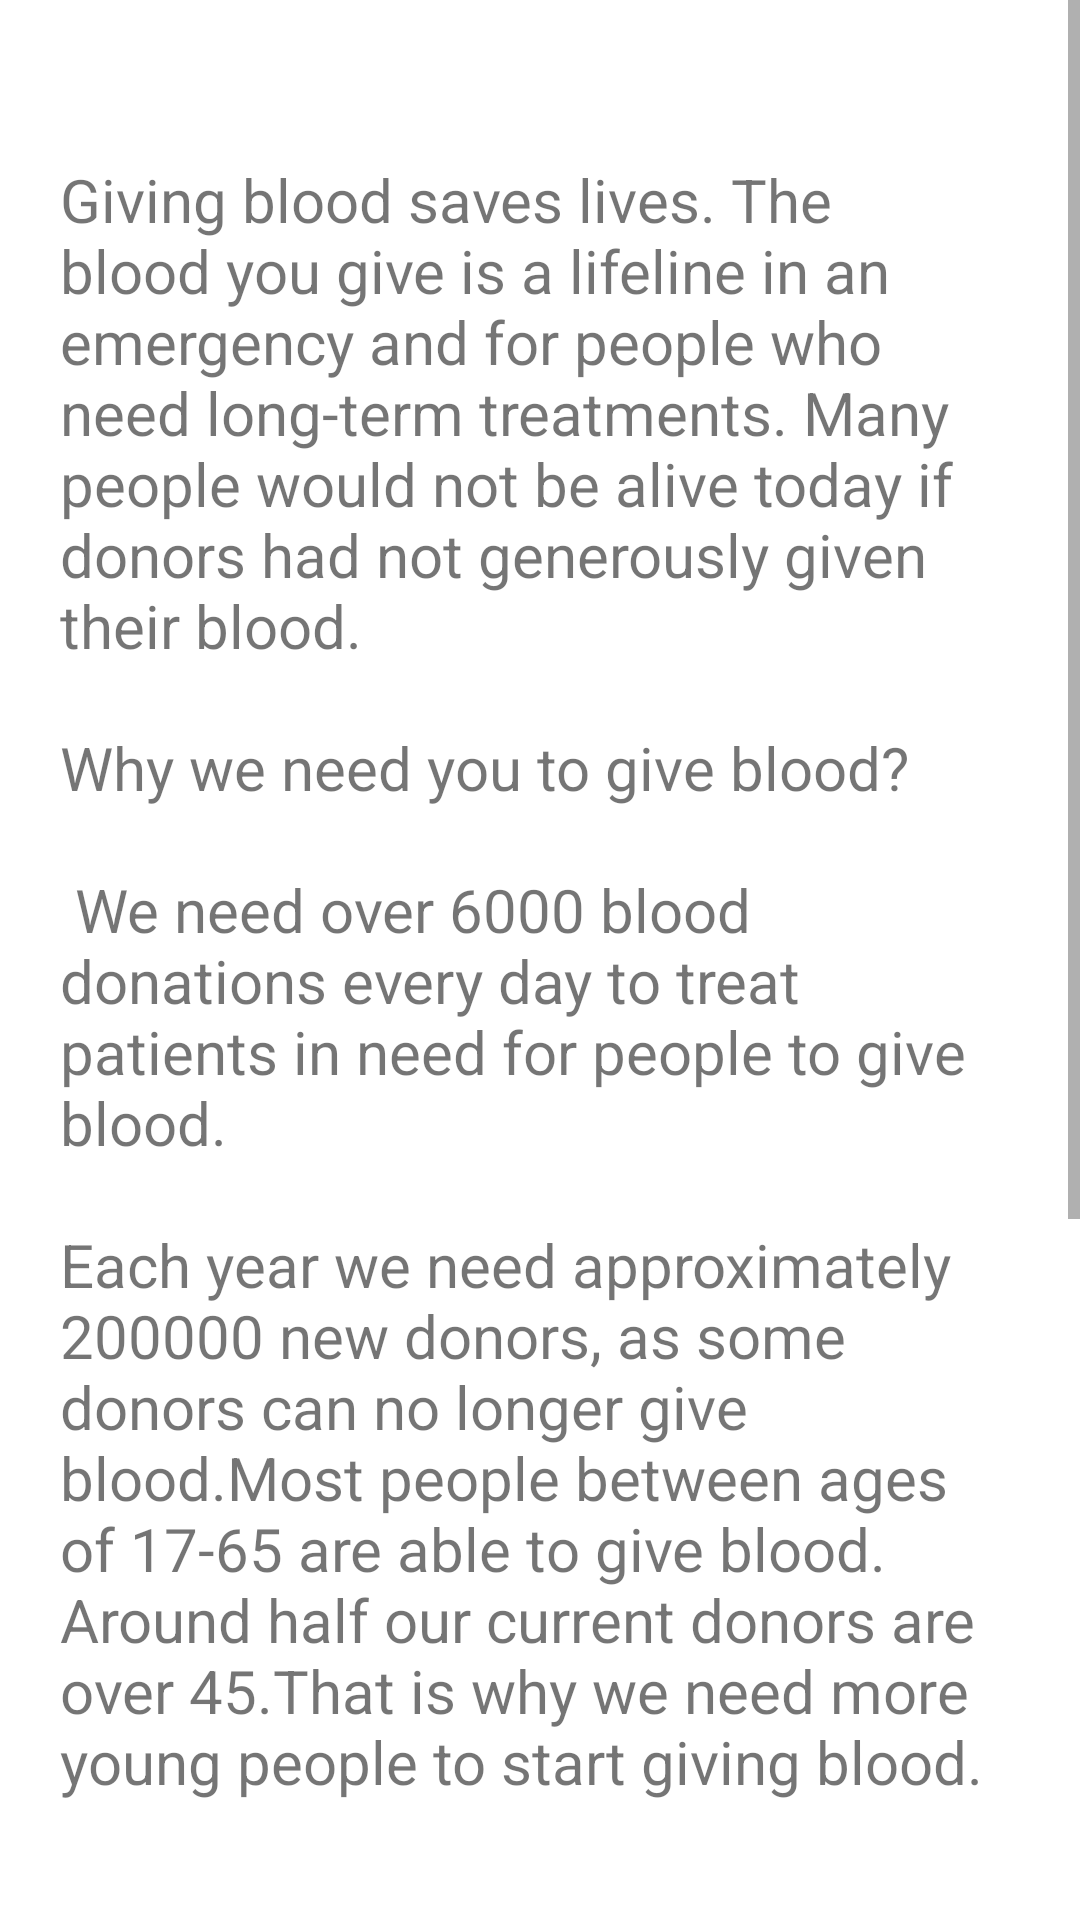

The Android layout XML behind this screen, and the referenced resources:
<!-- AndroidManifest.xml: application theme Theme.DripBlood -->
<!-- res/layout/bloodinfo.xml -->
<?xml version="1.0" encoding="utf-8"?>
<ScrollView xmlns:android="http://schemas.android.com/apk/res/android"
    android:layout_width="match_parent"
    android:background="@color/primary"
    android:layout_height="match_parent">

    <LinearLayout
        android:layout_width="match_parent"
        android:layout_height="wrap_content"
        android:background="#FFFFFF"
        android:orientation="vertical">

        <TextView
            android:layout_width="match_parent"
            android:layout_height="wrap_content"
            android:layout_gravity="center"
            android:background="@drawable/boarder"
            android:backgroundTint="@color/primary"
            android:textStyle="bold"
            android:textColor="@color/white"
            android:gravity="center"
            android:paddingTop="8dp"
            android:paddingBottom="8dp"
            android:text="Why Should You Donate Blood?"
            android:textSize="20dp" />

        <TextView
            android:layout_width="wrap_content"
            android:layout_height="wrap_content"
            android:layout_gravity="center"
            android:layout_marginLeft="10dp"
            android:layout_marginRight="10dp"
            android:background="@color/common_google_signin_btn_text_dark_default"
            android:gravity="start"
            android:padding="10dp"
            android:text="@string/info_"
            android:textSize="20sp" />

        <TextView
            android:layout_width="match_parent"
            android:layout_height="wrap_content"
            android:layout_gravity="center"
            android:background="@drawable/boarder"
            android:backgroundTint="@color/primary"
            android:gravity="center"
            android:paddingTop="8dp"
            android:paddingBottom="8dp"
            android:text="@string/eligibility_"
            android:textSize="20sp"
            android:textColor="@color/white"
            android:textStyle="bold"/>

        <TextView
            android:layout_width="wrap_content"
            android:layout_height="wrap_content"
            android:layout_gravity="center"
            android:layout_marginLeft="10dp"
            android:layout_marginRight="10dp"
            android:background="@color/common_google_signin_btn_text_dark_default"
            android:gravity="start"
            android:padding="10dp"
            android:text="@string/male_"
            android:textSize="20sp" />

        <TextView
            android:layout_width="wrap_content"
            android:layout_height="wrap_content"
            android:layout_gravity="center"
            android:layout_marginLeft="10dp"
            android:layout_marginRight="10dp"
            android:background="@color/common_google_signin_btn_text_dark_default"
            android:gravity="start"
            android:padding="10dp"
            android:text="@string/female_"
            android:textSize="20sp" />

    </LinearLayout>

</ScrollView>
<!-- resources referenced by this layout -->
<resources>
  <color name="primary">#e74c3c</color>
  <color name="white">#FFFFFFFF</color>
  <string name="eligibility_">Eligibility Requirements</string>
  <string name="female_">If you are female, you must:\n Be healthy and feeling well\nBe at least 17 years old in most states\nBe at least 5 ft 5 inch\nWeigh at least 150 lbs.</string>
  <string name="info_">Giving blood saves lives. The blood you give is a lifeline in an emergency and for people who need long-term treatments. Many people would not be alive today if donors had not generously given their blood. \n\nWhy we need you to give blood?\n\n We need over 6000 blood donations every day to treat patients in need for people to give blood.\n\nEach year we need approximately 200000 new donors, as some donors can no longer give blood.Most people between ages of 17-65 are able to give blood. Around half our current donors are over 45.That is why we need more young people to start giving blood.</string>
  <string name="male_">If you are male, you must:\nBe healthy and feeling well\nBe at least 17 years old in most states\nBe at least 5 ft 1 inch \nWeigh at least 130 lbs.\n</string>
  <style name="Theme.DripBlood" parent="Theme.MaterialComponents.DayNight.DarkActionBar">
          
          <item name="colorPrimary">@color/colorPrimary</item>
          <item name="colorPrimaryVariant">@color/colorPrimary</item>
          <item name="colorOnPrimary">@color/white</item>
          
          <item name="colorSecondary">@color/colorPrimary</item>
          <item name="colorSecondaryVariant">@color/colorPrimary</item>
          <item name="colorOnSecondary">@color/white</item>
          
          <item name="android:statusBarColor" tools:targetApi="l">@color/colorPrimary</item>
          
      </style>
  <color name="colorPrimary">#CD2828</color>
</resources>
